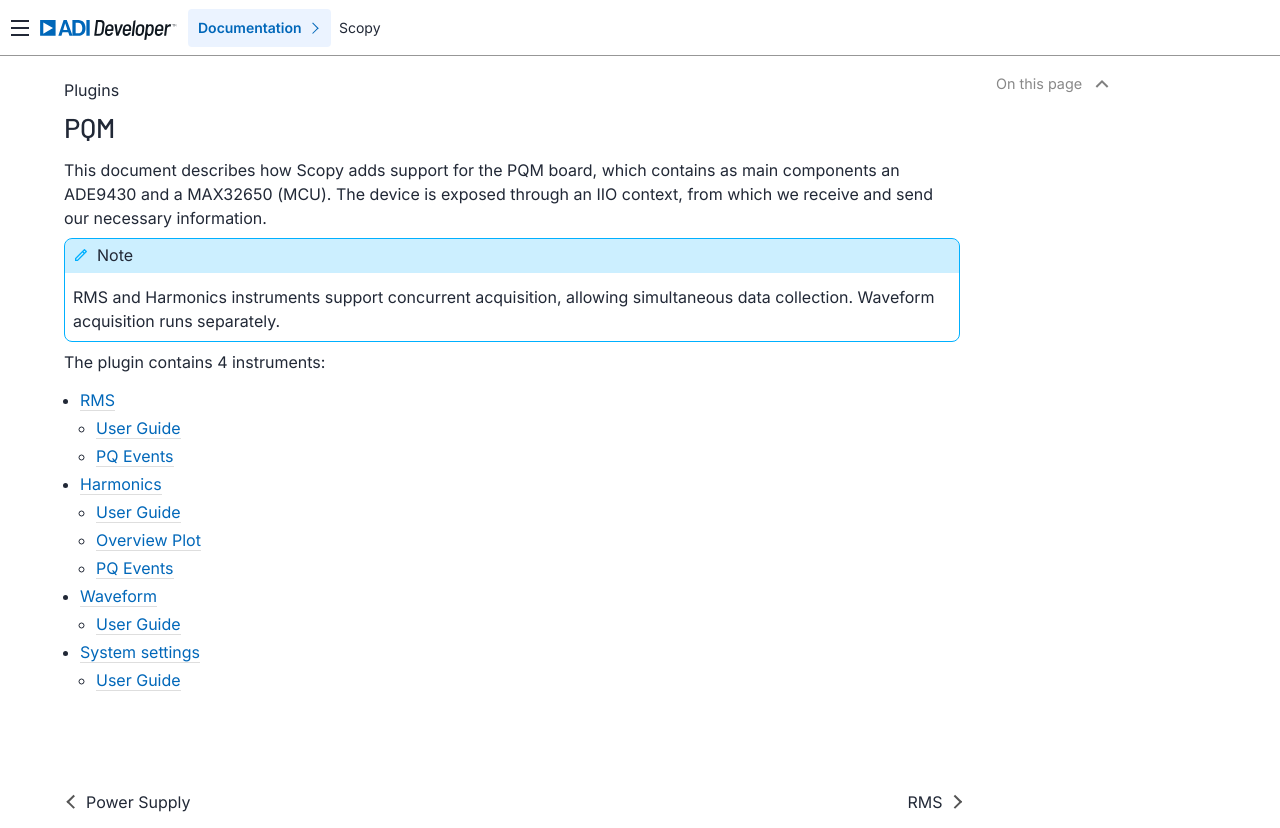

repository: analogdevicesinc/scopy · page: plugins/pqm/index.html · generator: sphinx

.. _pqm_index:


PQM
---------------------------------------------------------------------

This document describes how Scopy adds support for the PQM board, which 
contains as main components an ADE9430 and a MAX32650 (MCU). The device is 
exposed through an IIO context, from which we receive and send our necessary 
information.

The plugin contains 4 instruments: 

.. toctree::
   :maxdepth: 3

   rms
   harmonics
   waveform
   settings
